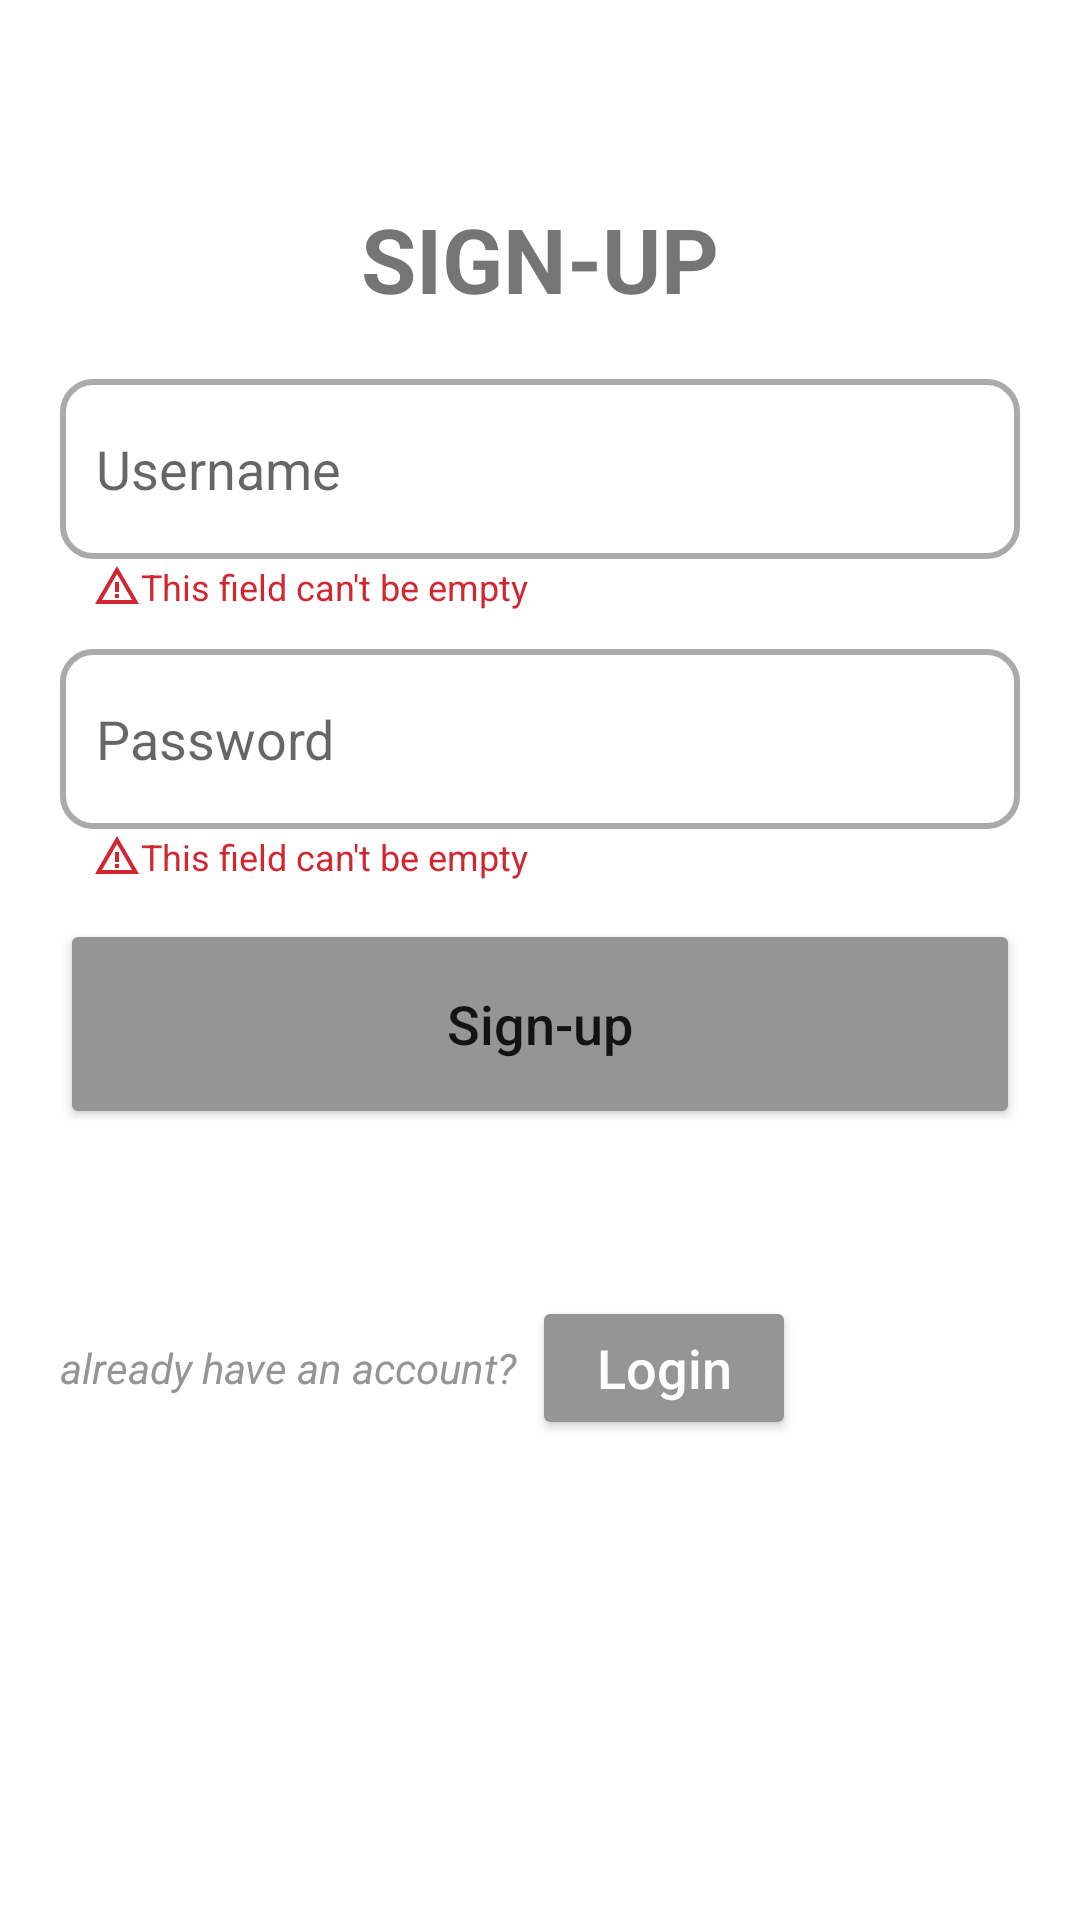

Android layout source for this screen:
<!-- AndroidManifest.xml: application theme Theme.BetterCareApp -->
<!-- res/layout/activity_sign_up.xml -->
<?xml version="1.0" encoding="utf-8"?>
<androidx.constraintlayout.widget.ConstraintLayout xmlns:android="http://schemas.android.com/apk/res/android"
    xmlns:app="http://schemas.android.com/apk/res-auto"
    xmlns:tools="http://schemas.android.com/tools"
    android:layout_width="match_parent"
    android:layout_height="match_parent"
    tools:context=".views.SignUpActivity">
    <TextView
        android:id="@+id/sign_up_title"
        android:layout_width="@dimen/dimen_240dp"
        android:layout_height="wrap_content"
        android:layout_marginTop="@dimen/dimen_66dp"
        android:fontFamily="sans-serif"
        android:gravity="center_horizontal"
        android:text="@string/sign_up"
        android:textAllCaps="true"
        android:textSize="@dimen/dimen_30sp"
        android:textStyle="bold"
        app:layout_constraintEnd_toEndOf="parent"
        app:layout_constraintStart_toStartOf="parent"
        app:layout_constraintTop_toTopOf="parent" />

    <EditText
        android:id="@+id/username"
        android:layout_width="match_parent"
        android:layout_height="@dimen/dimen_60dp"
        android:layout_marginHorizontal="@dimen/dimen_20dp"
        android:layout_marginTop="@dimen/dimen_20dp"
        android:background="@drawable/custom_input"
        android:drawableStart="@drawable/custom_email"
        android:drawablePadding="@dimen/dimen_12dp"
        android:ems="10"
        android:hint="@string/username"
        android:inputType="textEmailAddress"
        android:paddingStart="@dimen/dimen_12dp"
        android:paddingEnd="@dimen/dimen_12dp"
        android:textSize="@dimen/dimen_18sp"
        app:layout_constraintEnd_toEndOf="parent"
        app:layout_constraintStart_toStartOf="parent"
        app:layout_constraintTop_toBottomOf="@id/sign_up_title" />

    <TextView
        android:id="@+id/username_error"
        android:layout_width="wrap_content"
        android:layout_height="wrap_content"
        android:layout_marginStart="@dimen/dimen_10dp"
        android:drawableStart="@drawable/ic_error_img"
        android:padding="@dimen/dimen_1dp"
        android:text="@string/empty_err_msg"
        android:textColor="@color/warning_red"
        android:textSize="@dimen/dimen_12sp"
        android:textStyle="normal"
        android:visibility="visible"
        app:layout_constraintStart_toStartOf="@+id/username"
        app:layout_constraintTop_toBottomOf="@+id/username" />

    <EditText
        android:id="@+id/password"
        android:layout_width="match_parent"
        android:layout_height="@dimen/dimen_60dp"
        android:layout_marginHorizontal="@dimen/dimen_20dp"
        android:layout_marginTop="@dimen/dimen_30dp"
        android:background="@drawable/custom_input"
        android:drawableStart="@drawable/custom_lock"
        android:drawablePadding="@dimen/dimen_12dp"
        android:ems="10"
        android:hint="@string/password"
        android:inputType="textPassword"
        android:paddingStart="@dimen/dimen_12dp"
        android:paddingEnd="@dimen/dimen_12dp"
        android:textSize="@dimen/dimen_18sp"
        app:layout_constraintEnd_toEndOf="parent"
        app:layout_constraintStart_toStartOf="parent"
        app:layout_constraintTop_toBottomOf="@+id/username" />

    <TextView
        android:id="@+id/lock_error"
        android:layout_width="wrap_content"
        android:layout_height="wrap_content"
        android:layout_marginStart="@dimen/dimen_10dp"
        android:drawableStart="@drawable/ic_error_img"
        android:padding="@dimen/dimen_1dp"
        android:text="@string/empty_err_msg"
        android:textColor="@color/warning_red"
        android:textSize="@dimen/dimen_12sp"
        android:textStyle="normal"
        android:visibility="visible"
        app:layout_constraintStart_toStartOf="@+id/password"
        app:layout_constraintTop_toBottomOf="@+id/password" />

    <Button
        android:id="@+id/btn_sign_up"
        android:layout_width="match_parent"
        android:layout_height="@dimen/dimen_70dp"
        android:layout_marginHorizontal="@dimen/dimen_20dp"
        android:layout_marginTop="@dimen/dimen_30dp"
        android:backgroundTint="@color/grey_white"
        android:text="@string/sign_up"
        android:textAllCaps="false"
        android:textSize="@dimen/dimen_18sp"
        app:layout_constraintEnd_toEndOf="parent"
        app:layout_constraintStart_toStartOf="parent"
        app:layout_constraintTop_toBottomOf="@+id/password" />

    <TextView
        android:id="@+id/login_text"
        android:layout_width="wrap_content"
        android:layout_height="wrap_content"
        android:layout_marginTop="@dimen/dimen_70dp"
        android:fontFamily="sans-serif"
        android:text="@string/already_have_an_account"
        android:textColor="@color/grey_white"
        android:textSize="@dimen/dimen_14sp"
        android:textStyle="italic"
        app:layout_constraintStart_toStartOf="@id/btn_sign_up"
        app:layout_constraintTop_toBottomOf="@+id/btn_sign_up" />

    <Button
        android:id="@+id/login"
        android:layout_width="wrap_content"
        android:layout_height="wrap_content"
        android:layout_marginStart="@dimen/dimen_5dp"
        android:backgroundTint="@color/grey_white"
        android:gravity="center"
        android:text="@string/login"
        android:textAllCaps="false"
        android:textColor="@color/white"
        android:textSize="@dimen/dimen_18sp"
        android:textStyle="normal"
        app:layout_constraintBottom_toBottomOf="@+id/login_text"
        app:layout_constraintStart_toEndOf="@+id/login_text"
        app:layout_constraintTop_toTopOf="@+id/login_text" />

</androidx.constraintlayout.widget.ConstraintLayout>
<!-- resources referenced by this layout -->
<resources>
  <color name="grey_white">#959595</color>
  <color name="warning_red">#D22630</color>
  <color name="white">#FFFFFFFF</color>
  <dimen name="dimen_10dp">10dp</dimen>
  <dimen name="dimen_12dp">12dp</dimen>
  <dimen name="dimen_12sp">12sp</dimen>
  <dimen name="dimen_14sp">14sp</dimen>
  <dimen name="dimen_18sp">18sp</dimen>
  <dimen name="dimen_1dp">1dp</dimen>
  <dimen name="dimen_20dp">20dp</dimen>
  <dimen name="dimen_240dp">240dp</dimen>
  <dimen name="dimen_30dp">30dp</dimen>
  <dimen name="dimen_30sp">30sp</dimen>
  <dimen name="dimen_5dp">5dp</dimen>
  <dimen name="dimen_60dp">60dp</dimen>
  <dimen name="dimen_66dp">66dp</dimen>
  <dimen name="dimen_70dp">70dp</dimen>
  <!-- drawable custom_email (drawable) -->
  <?xml version="1.0" encoding="utf-8"?>
  <selector xmlns:android="http://schemas.android.com/apk/res/android">
      <item android:drawable="@drawable/ic_email" android:state_focused="false" />
      <item android:drawable="@drawable/ic_email_focused" android:state_focused="true" />
  
  </selector>
  <!-- drawable ic_error_img (drawable) -->
  <vector android:height="16dp" android:tint="#D22630"
      android:viewportHeight="24" android:viewportWidth="24"
      android:width="16dp" xmlns:android="http://schemas.android.com/apk/res/android">
      <path android:fillColor="@android:color/white" android:pathData="M12,5.99L19.53,19H4.47L12,5.99M12,2L1,21h22L12,2L12,2z"/>
      <path android:fillColor="@android:color/white" android:pathData="M13,16l-2,0l0,2l2,0z"/>
      <path android:fillColor="@android:color/white" android:pathData="M13,10l-2,0l0,5l2,0z"/>
  </vector>
  <string name="already_have_an_account">already have an account?</string>
  <string name="empty_err_msg">This field can\'t be empty</string>
  <string name="login">Login</string>
  <string name="password">Password</string>
  <string name="sign_up">Sign-up</string>
  <string name="username">Username</string>
  <style name="Theme.BetterCareApp" parent="Theme.MaterialComponents.DayNight.NoActionBar">
          
          <item name="colorPrimary">@color/purple_500</item>
          <item name="colorPrimaryVariant">@color/purple_700</item>
          <item name="colorOnPrimary">@color/white</item>
          
          <item name="colorSecondary">@color/teal_200</item>
          <item name="colorSecondaryVariant">@color/teal_700</item>
          <item name="colorOnSecondary">@color/black</item>
          
          <item name="android:statusBarColor" tools:targetApi="l">?attr/colorPrimaryVariant</item>
          
      </style>
  <!-- drawable ic_email_focused (drawable) -->
  <vector xmlns:android="http://schemas.android.com/apk/res/android"
      android:width="24dp"
      android:height="24dp"
      android:viewportWidth="24"
      android:viewportHeight="24">
      <path
          android:fillColor="@color/success_green"
          android:pathData="M20,4L4,4c-1.1,0 -1.99,0.9 -1.99,2L2,18c0,1.1 0.9,2 2,2h16c1.1,0 2,-0.9 2,-2L22,6c0,-1.1 -0.9,-2 -2,-2zM20,8l-8,5 -8,-5L4,6l8,5 8,-5v2z" />
  </vector>
  <color name="success_green">#4CAF50</color>
  <dimen name="dimen_2dp">2dp</dimen>
  <color name="purple_500">#FF6200EE</color>
  <color name="purple_700">#FF3700B3</color>
  <color name="teal_200">#FF03DAC5</color>
  <color name="teal_700">#FF018786</color>
  <color name="black">#FF000000</color>
</resources>
